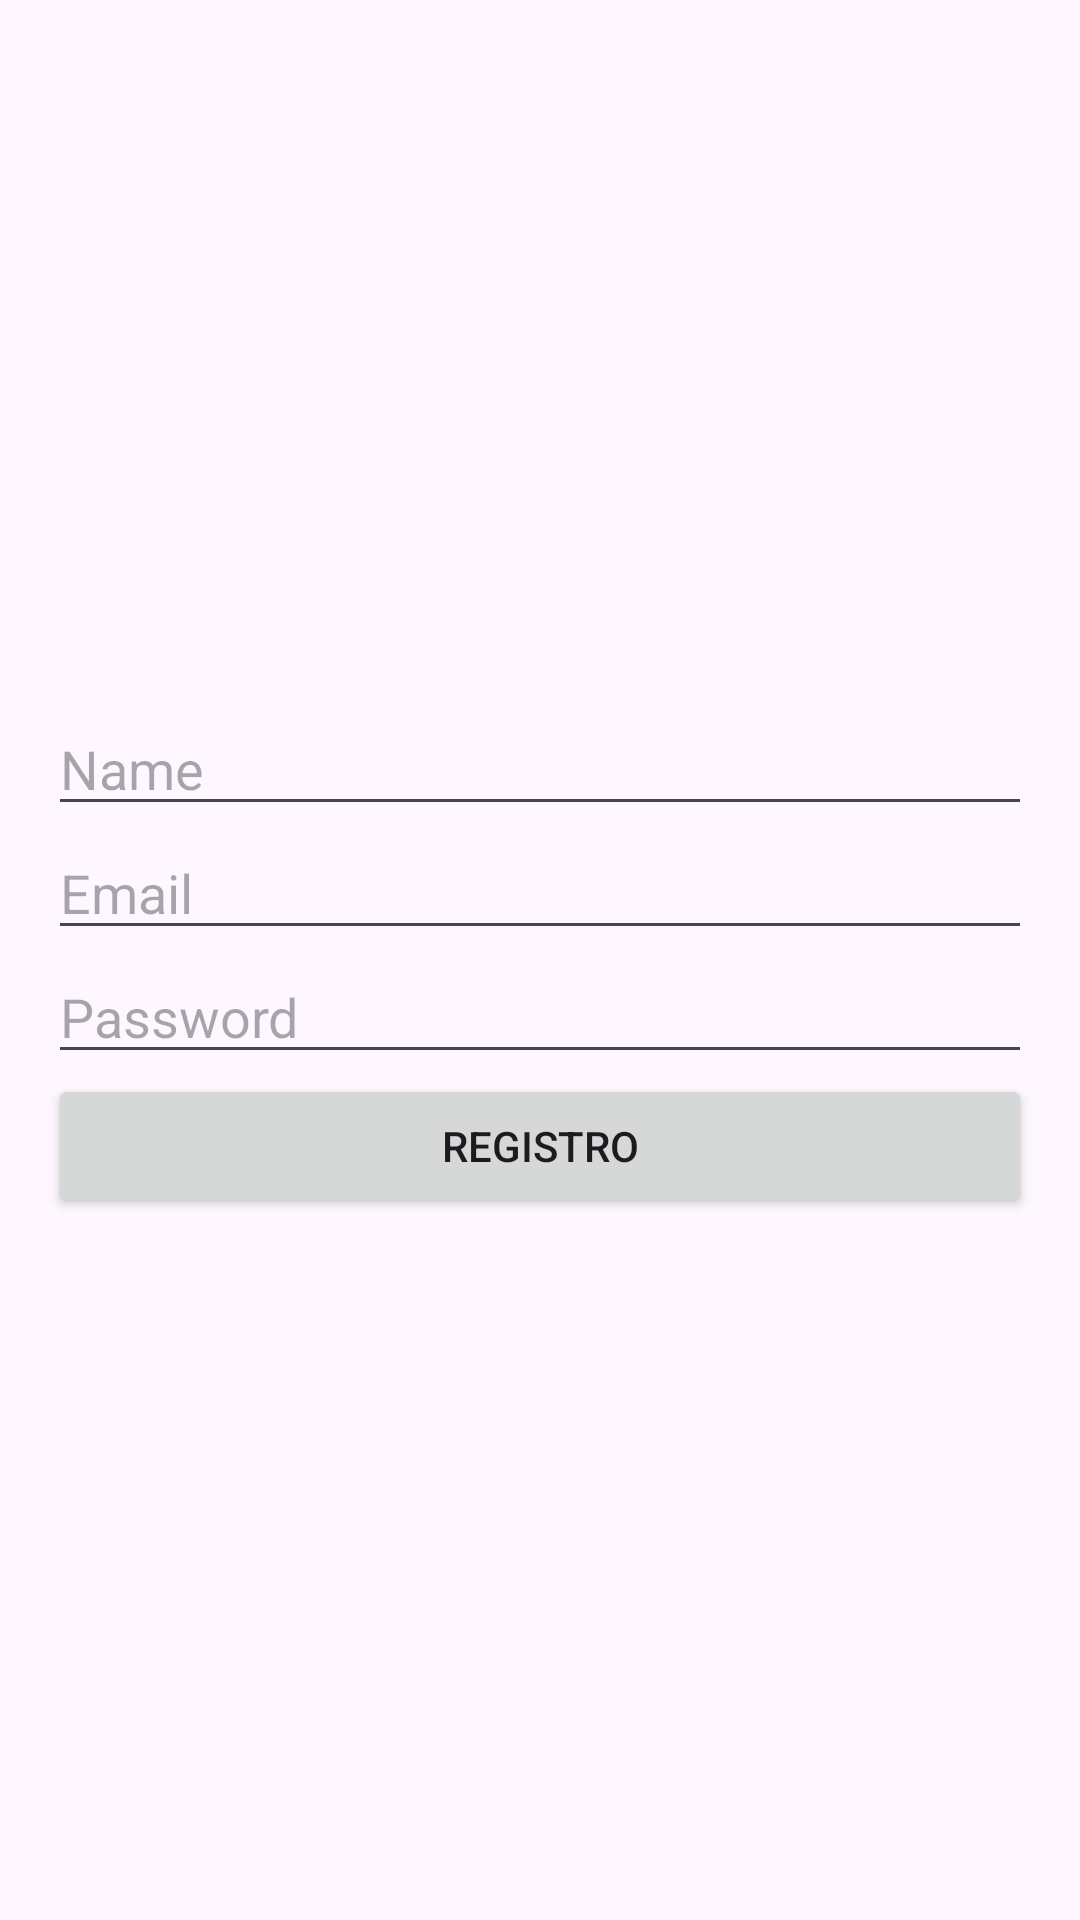

Here is an Android app screen rendered from its layout file. Give the layout XML and the strings, colors and styles it references.
<!-- AndroidManifest.xml: application theme Theme.MediCord -->
<!-- res/layout/fragment_register.xml -->
<LinearLayout xmlns:android="http://schemas.android.com/apk/res/android"
    android:layout_width="match_parent"
    android:layout_height="match_parent"
    android:orientation="vertical"
    android:padding="16dp"
    android:gravity="center">

    <EditText
        android:id="@+id/etName"
        android:layout_width="match_parent"
        android:layout_height="wrap_content"
        android:hint="Name"/>

    <EditText
        android:id="@+id/etEmail"
        android:layout_width="match_parent"
        android:layout_height="wrap_content"
        android:hint="Email"/>

    <EditText
        android:id="@+id/etPassword"
        android:layout_width="match_parent"
        android:layout_height="wrap_content"
        android:inputType="textPassword"
        android:hint="Password"/>

    <Button
        android:id="@+id/btnSingUp"
        android:layout_width="match_parent"
        android:layout_height="wrap_content"
        android:text="Registro"/>

</LinearLayout>
<!-- resources referenced by this layout -->
<resources>
  <style name="Theme.MediCord" parent="Base.Theme.MediCord" />
  <style name="Base.Theme.MediCord" parent="Theme.Material3.DayNight.NoActionBar">
          
          
      </style>
</resources>
